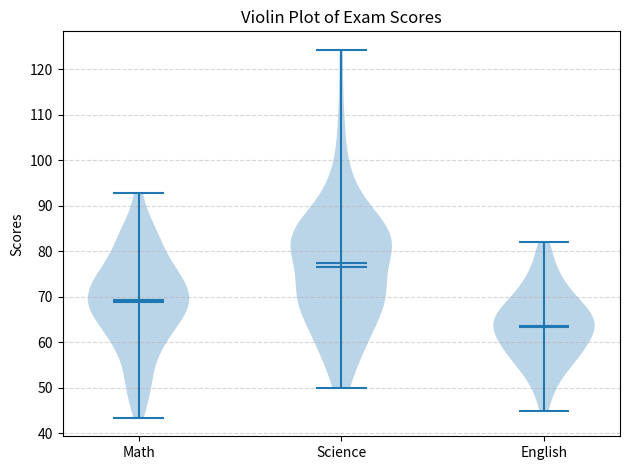

Source code (Python):
import matplotlib.pyplot as plt
import numpy as np

# Generate the same data for comparison
np.random.seed(2)
math_scores = np.random.normal(70, 10, 100)
science_scores = np.random.normal(75, 12, 100)
english_scores = np.random.normal(65, 8, 100)

data = [math_scores, science_scores, english_scores]
labels = ['Math', 'Science', 'English']

# Create violin plot
plt.violinplot(data, showmeans=True, showmedians=True)

plt.title('Violin Plot of Exam Scores')
plt.xticks([1, 2, 3], labels)
plt.ylabel('Scores')
plt.grid(axis='y', linestyle='--', alpha=0.5)
plt.tight_layout()

plt.show()
